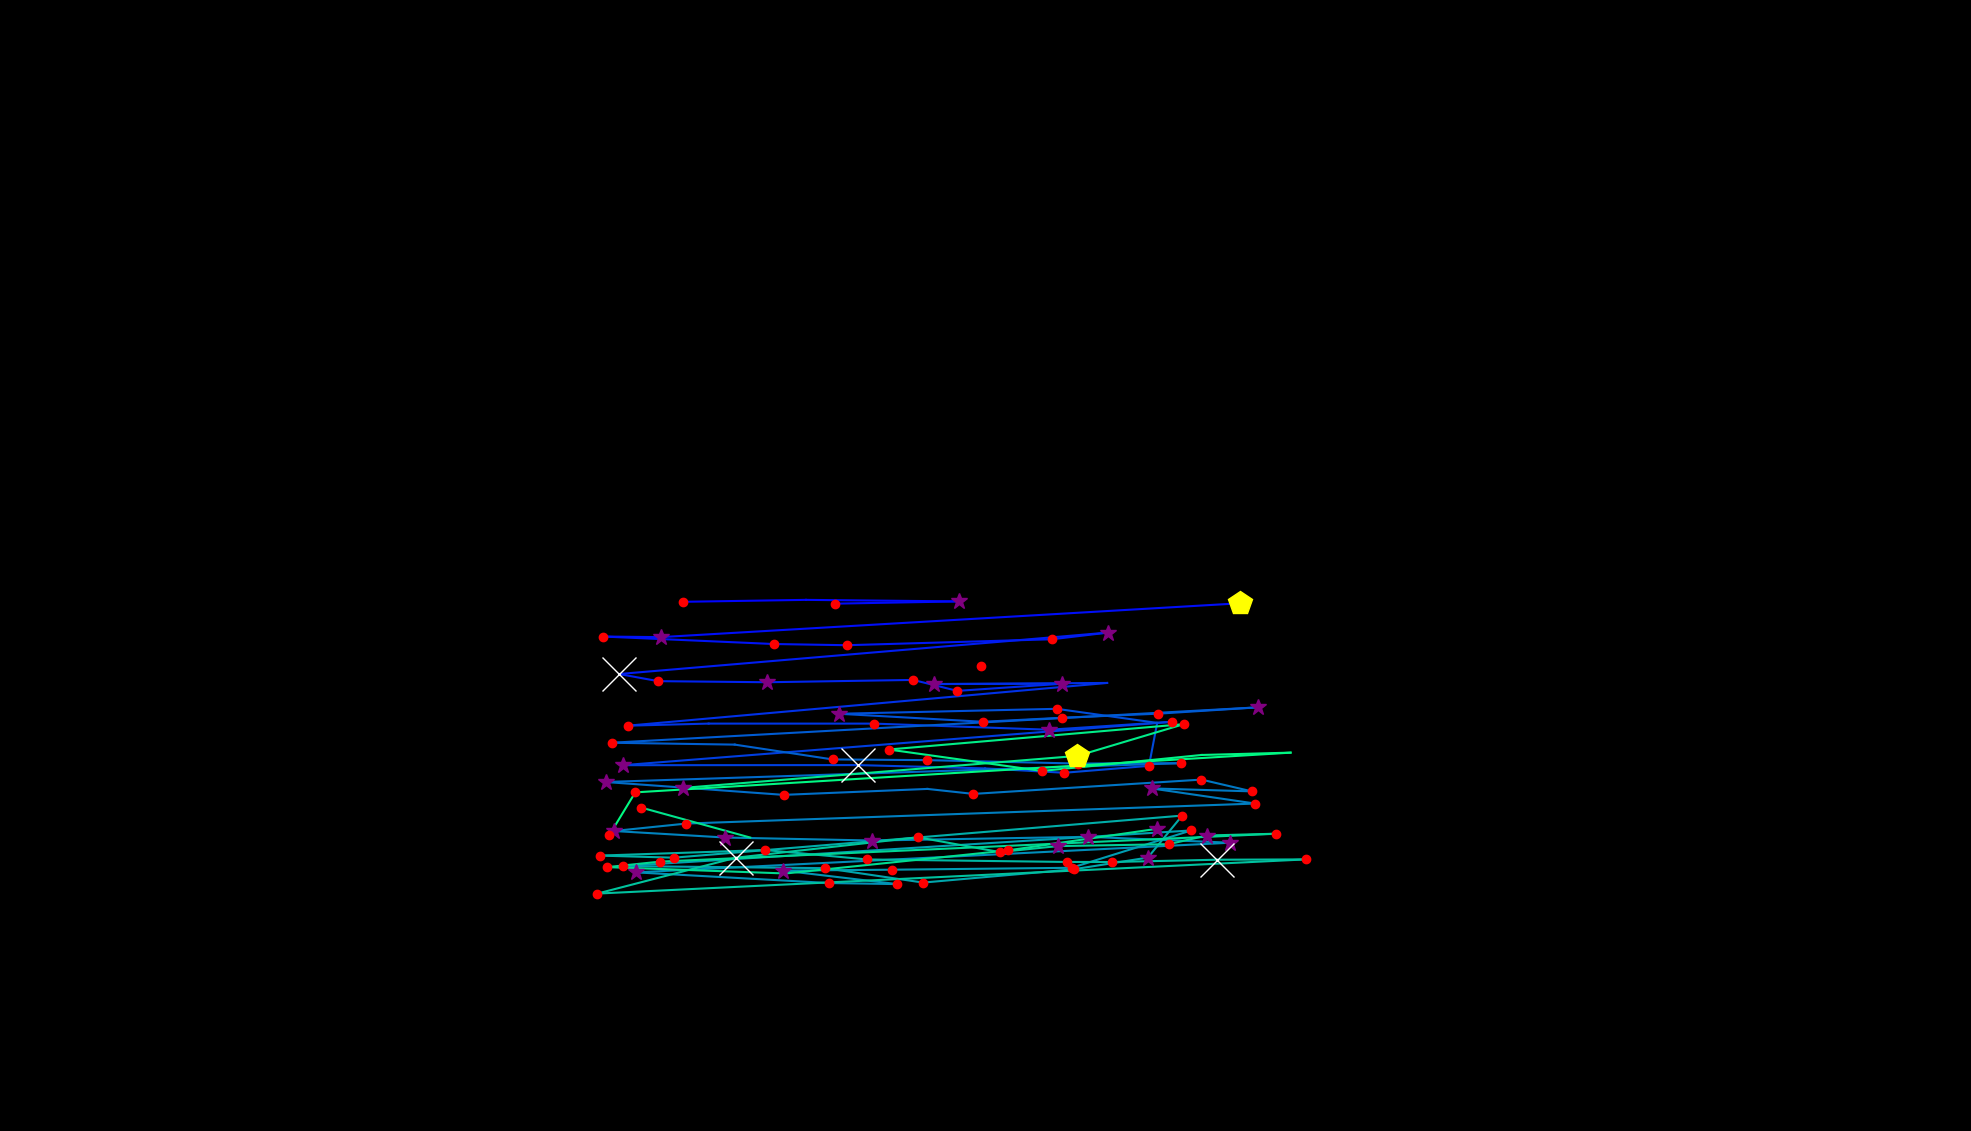

The table this chart was drawn from, first rows:
, fixation_id, timestamp, avg_gaze_x, avg_gaze_y, duration
0, 257.0, 78405, 1105, 534.1, 48.2
1, 259.0, 78923, 1274, 603.9, 144.6
2, 262.0, 80610, 887.3, 687.3, 228.9
3, 263.0, 80923, 1047, 689.8, 60.25
4, 264.0, 81128, 1245, 687.8, 325.3
5, 265.0, 81514, 1085, 684.9, 132.5
6, 268.0, 82502, 1611, 685.4, 409.7
7, 269.0, 83020, 858.2, 641.4, 253
8, 270.0, 83297, 783.5, 642.2, 156.6
9, 271.0, 83478, 1005, 632.4, 120.5
10, 272.0, 83671, 1100, 630.9, 228.9
11, 273.0, 83948, 1366, 638.6, 156.6
12, 274.0, 84128, 1439, 647.3, 313.3
13, 275.0, 84514, 804, 593.5, 662.7
14, 276.0, 85201, 854.7, 584.2, 168.7
15, 277.0, 85478, 996.5, 582.8, 385.6
16, 278.0, 85936, 1186, 585.8, 132.5
17, 279.0, 86093, 1243, 571.6, 168.7
18, 280.0, 86285, 1379, 580.8, 289.2
19, 281.0, 86599, 1214, 580.5, 265.1
20, 282.0, 86900, 1438, 581.9, 108.4
21, 283.0, 87213, 815.6, 526.4, 132.5
22, 284.0, 87454, 920.3, 529.1, 108.4
23, 285.0, 87647, 1135, 529.1, 228.9
24, 286.0, 87912, 1363, 521.1, 289.2
25, 287.0, 88249, 1522, 531.4, 241
26, 288.0, 88623, 809, 475.1, 325.3
27, 289.0, 88984, 1115, 475.2, 710.9
28, 290.0, 89743, 1279, 470.9, 108.4
29, 291.0, 89960, 1382, 465.2, 156.6
30, 292.0, 90141, 1492, 474.2, 120.5
31, 293.0, 90286, 1503, 530, 108.4
32, 294.0, 90430, 1372, 548.3, 204.8
33, 295.0, 90756, 1090, 541.9, 397.6
34, 296.0, 91177, 1277, 531.5, 216.9
35, 297.0, 91454, 1380, 536.7, 192.8
36, 298.0, 91671, 1504, 542, 132.5
37, 299.0, 91852, 1634, 550.2, 277.1
38, 300.0, 92310, 794.3, 504.2, 241
39, 301.0, 92623, 954.2, 501.8, 96.39
40, 302.0, 92768, 1081, 482.6, 180.7
41, 303.0, 92985, 1204, 481.6, 156.6
42, 304.0, 93226, 1399, 477.2, 144.6
43, 305.0, 93418, 1534, 477.7, 168.7
44, 306.0, 93672, 786.4, 453.3, 265.1
45, 307.0, 93997, 1018, 436.5, 241
46, 308.0, 94298, 1204, 444.2, 108.4
47, 309.0, 94491, 1264, 437.8, 144.6
48, 310.0, 94901, 1560, 456.4, 144.6
49, 311.0, 95069, 1626, 441.1, 120.5
50, 312.0, 95238, 1495, 444.9, 313.3
51, 313.0, 95624, 1630, 425.2, 168.7
52, 314.0, 95865, 891.4, 399.3, 120.5
53, 315.0, 96021, 797.2, 389.6, 277.1
54, 316.0, 96346, 941.9, 381.1, 265.1
55, 317.0, 96660, 1133, 377.2, 289.2
56, 318.0, 97021, 1413, 382.1, 325.3
57, 319.0, 97515, 1598, 374.4, 337.4
58, 320.0, 97961, 826, 335.9, 265.1
59, 321.0, 98262, 1077, 322, 156.6
... 43 more rows
